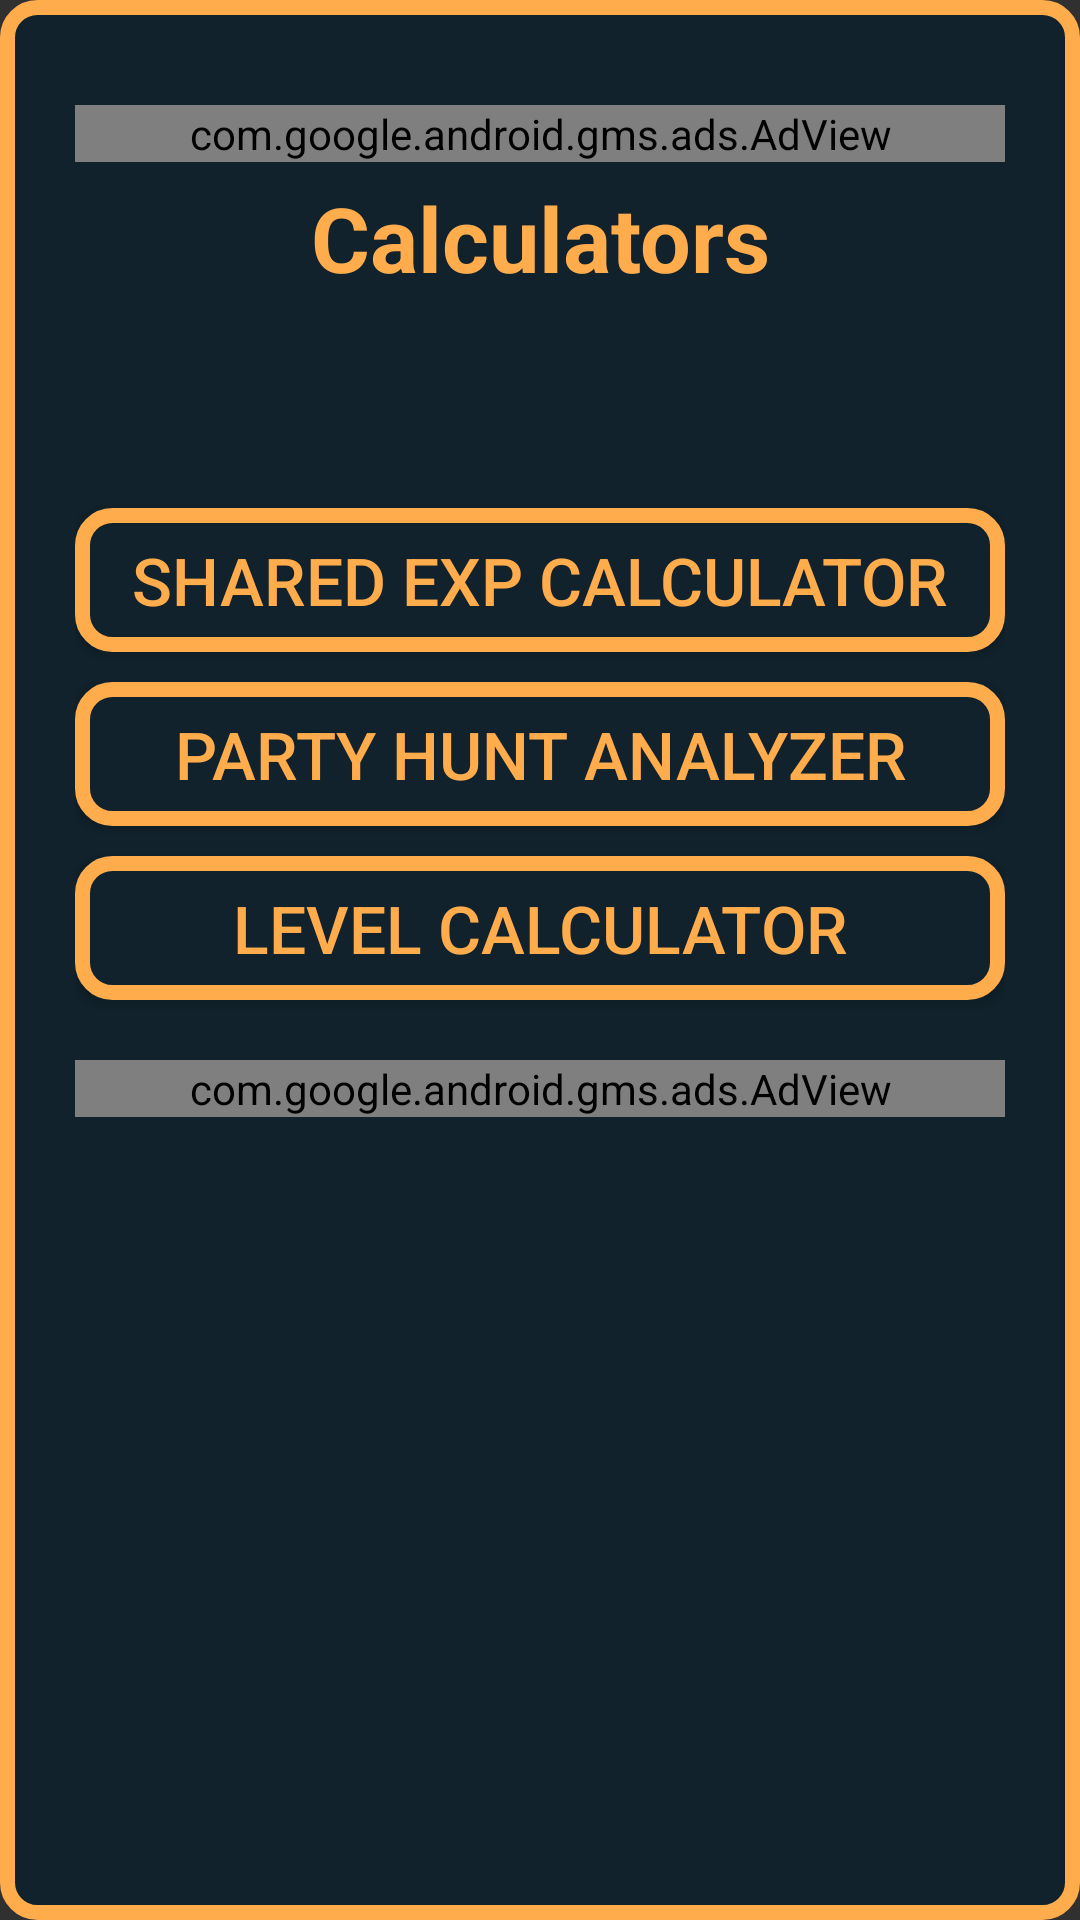

Android layout source for this screen:
<!-- AndroidManifest.xml: application theme Theme.AppCompat.NoActionBar -->
<!-- res/layout/activity_calculators.xml -->
<?xml version="1.0" encoding="utf-8"?>
<ScrollView xmlns:android="http://schemas.android.com/apk/res/android"
    xmlns:app="http://schemas.android.com/apk/res-auto"
    xmlns:tools="http://schemas.android.com/tools"
    android:layout_width="match_parent"
    android:layout_height="match_parent"
    android:paddingTop="10dp"
    android:paddingBottom="10dp"
    android:orientation="vertical"
    android:background="@drawable/btn_custom_imbue"
    tools:context=".view.CalculatorsActivity">

    <LinearLayout
        android:layout_width="match_parent"
        android:layout_height="wrap_content"
        android:orientation="vertical"
        android:padding="25dp">

        <com.google.android.gms.ads.AdView
            android:id="@+id/adViewCalc"
            android:layout_width="match_parent"
            android:layout_height="wrap_content"
            android:layout_gravity="top|end"
            app:adSize="BANNER"
            app:adUnitId="ca-app-pub-5981899111891359/7907575647">
        </com.google.android.gms.ads.AdView>

        <TextView
            android:layout_width="match_parent"
            android:layout_height="wrap_content"
            android:layout_marginTop="5dp"
            android:layout_marginBottom="40dp"
            android:text="@string/calculators"
            android:textStyle="bold"
            android:textColor="@color/colorPrimary"
            android:textSize="30sp"
            android:gravity="center"/>

        <Button
            android:id="@+id/shared_btn"
            android:layout_width="match_parent"
            android:layout_height="wrap_content"
            android:layout_marginTop="30dp"
            android:text="@string/shared_exp_calc"
            android:textColor="@color/colorPrimary"
            android:textSize="22sp"
            android:background="@drawable/btn_custom_imbue"
            android:layout_marginBottom="10dp"/>

        <Button
            android:id="@+id/hunt_btn"
            android:layout_width="match_parent"
            android:layout_height="wrap_content"
            android:text="@string/hunt_analyzer"
            android:textColor="@color/colorPrimary"
            android:textSize="22sp"
            android:background="@drawable/btn_custom_imbue"
            android:layout_marginBottom="10dp"/>

        <Button
            android:id="@+id/level_btn"
            android:layout_width="match_parent"
            android:layout_height="wrap_content"
            android:text="@string/level_calc"
            android:textColor="@color/colorPrimary"
            android:textSize="22sp"
            android:background="@drawable/btn_custom_imbue"
            android:layout_marginBottom="10dp"/>

        <com.google.android.gms.ads.AdView
            android:id="@+id/adViewCalcTwo"
            android:layout_width="match_parent"
            android:layout_height="wrap_content"
            android:layout_marginTop="10dp"
            android:layout_gravity="bottom|end"
            app:adSize="BANNER"
            app:adUnitId="ca-app-pub-5981899111891359/1829252450">
        </com.google.android.gms.ads.AdView>


    </LinearLayout>


</ScrollView>
<!-- resources referenced by this layout -->
<resources>
  <color name="colorPrimary">#ffac4d</color>
  <!-- drawable btn_custom_imbue (drawable) -->
  <?xml version="1.0" encoding="utf-8"?>
  <shape xmlns:android="http://schemas.android.com/apk/res/android"
      android:shape="rectangle">
  
      <gradient
          android:startColor="#11222c"
          android:endColor="#11222c"
          android:angle="90"/>
      <stroke
          android:width="5dip"
          android:color="@color/colorPrimary"/>
      <corners
          android:radius="10dp"/>
  
  
  
  </shape>
  <string name="calculators">Calculators</string>
  <string name="hunt_analyzer">Party Hunt Analyzer</string>
  <string name="level_calc">Level Calculator</string>
  <string name="shared_exp_calc">Shared Exp Calculator</string>
</resources>
